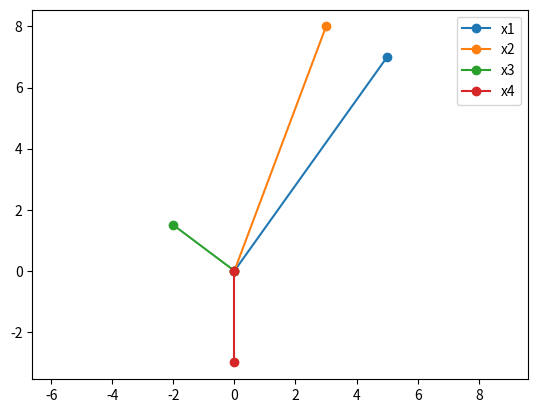

This figure's Python source:
import numpy as np
import matplotlib.pyplot as plt

# Set a random seed and create v, w, and M
# "seed" the random number generator => everyone gets the same results
np.random.seed(1337)

# create vectors and matrices to test things out
v  = np.random.randn(10)
w  = np.random.randn(10)
M  = np.random.randn(10, 10)

v, w, M


# add your code here to compute the norms of v using linalg
for ii in range(3):
    print("{0}-norm: {1:.2f}".format(ii, np.linalg.norm(v, ii)))

# add your code here to compute the norms manually and check

print("\n-- manually --")
# (v != 0) is a vector of trues/falses, sum counts the number of trues.
print("0-norm: {0:.2f}".format((v != 0).sum()))
print("1-norm: {0:.2f}".format((np.abs(v)).sum()))
# **2 means "squared", on a numpy array it squares all entries
print("2-norm: {0:.2f}".format(np.sqrt(((v**2).sum()))))

# add your code here to compute <v, w> and compare with np.dot
print("\n-- dot prod --")
lhs = np.dot(v, w) # <v, w>
rhs = sum(v[ii]*w[ii] for ii in range(len(v))) # explicit computation of <v, w>
# the difference should be tiny
e1 = np.abs(lhs - rhs)
print("error1: {0:.2e}".format(e1)) 
print("effectively equal? {}".format(np.allclose(lhs, rhs)))

# add your code here to compute <v,v> and compare with the norm
lhs = np.dot(v, v) # <v, v>
rhs = np.linalg.norm(v)**2 # sum of squared entries
# the difference should be tiny
e2 = np.abs(lhs - rhs)
print("error2: {0:.2e}".format(e2))
print("effectively equal? {}".format(np.allclose(lhs, rhs)))



# add your code here to define the cossim function
def cossim(x, y):
    numerator = np.dot(x, y)
    denominator = np.linalg.norm(x) * np.linalg.norm(y)
    return numerator / denominator


# define the points, display them, add a legend and equalise the axes
x1  = np.array([5, 7])
x2  = np.array([3, 8])
x3  = np.array([-2, 1.5])
x4  = np.array([0, -3])
# make one matrix out of these points, the first point being the origin
pts = np.vstack((np.zeros(2), x1, x2, x3, x4))
print(pts)

# display the vectors, for each point, they go from (0, 0) to the point
for ii in range(1, 5):
    plt.plot(
        pts[[0, ii], 0],
        pts[[0, ii], 1], 
        marker='o', label="x{}".format(ii))

plt.legend()

plt.axis('equal')
plt.show()


# add your code here to display the cosine similarities
print("Cosine similarity between x1 and x2: {0:.2f} (~ aligned)".format(cossim(x1,x2)))
print("Cosine similarity between x1 and x3: {0:.2f} (~ orthogonal)".format(cossim(x1,x3)))
print("Cosine similarity between x1 and x4: {0:.2f} (~ anti-aligned)".format(cossim(x1,x4)))


# add your code to compute M^tv explicitly and compare
r = np.zeros(len(v))

for col in range(len(v)):
    for row in range(len(v)):
        # whatch the ordering due to transpose
        r[col] += M[row, col] * v[row]
    
r_direct = np.dot(M.T, v)

# r and r_direct should be identical. So the norm of their difference
# should be tiny (~ the zero vector). 
e1 = np.linalg.norm(r_direct - r)
print("error1: {0:.2e}".format(e1))

# add your code to compare (Mv)_i with <M_i:, v> for some i
# let's pick an i at random
i  = np.random.randint(len(v))
lhs = np.dot(M[i,:], v) # <M_i:, v>
rhs = np.dot(M, v)[i]   # (Mv)_i
e2 = np.abs(lhs - rhs)
print("error2: {0:.2e}".format(e2))

# add your code to compare (M^tv)_i with <M_:i, v> for some i
# pick an i at random
i  = np.random.randint(len(v))
lhs = np.dot(M[:,i], v) # <M_:i, v>
rhs = np.dot(M.T, v)[i] # (M^tv)_i
e2 = np.abs(lhs - rhs)
print("error3: {0:.2e}".format(e2))
